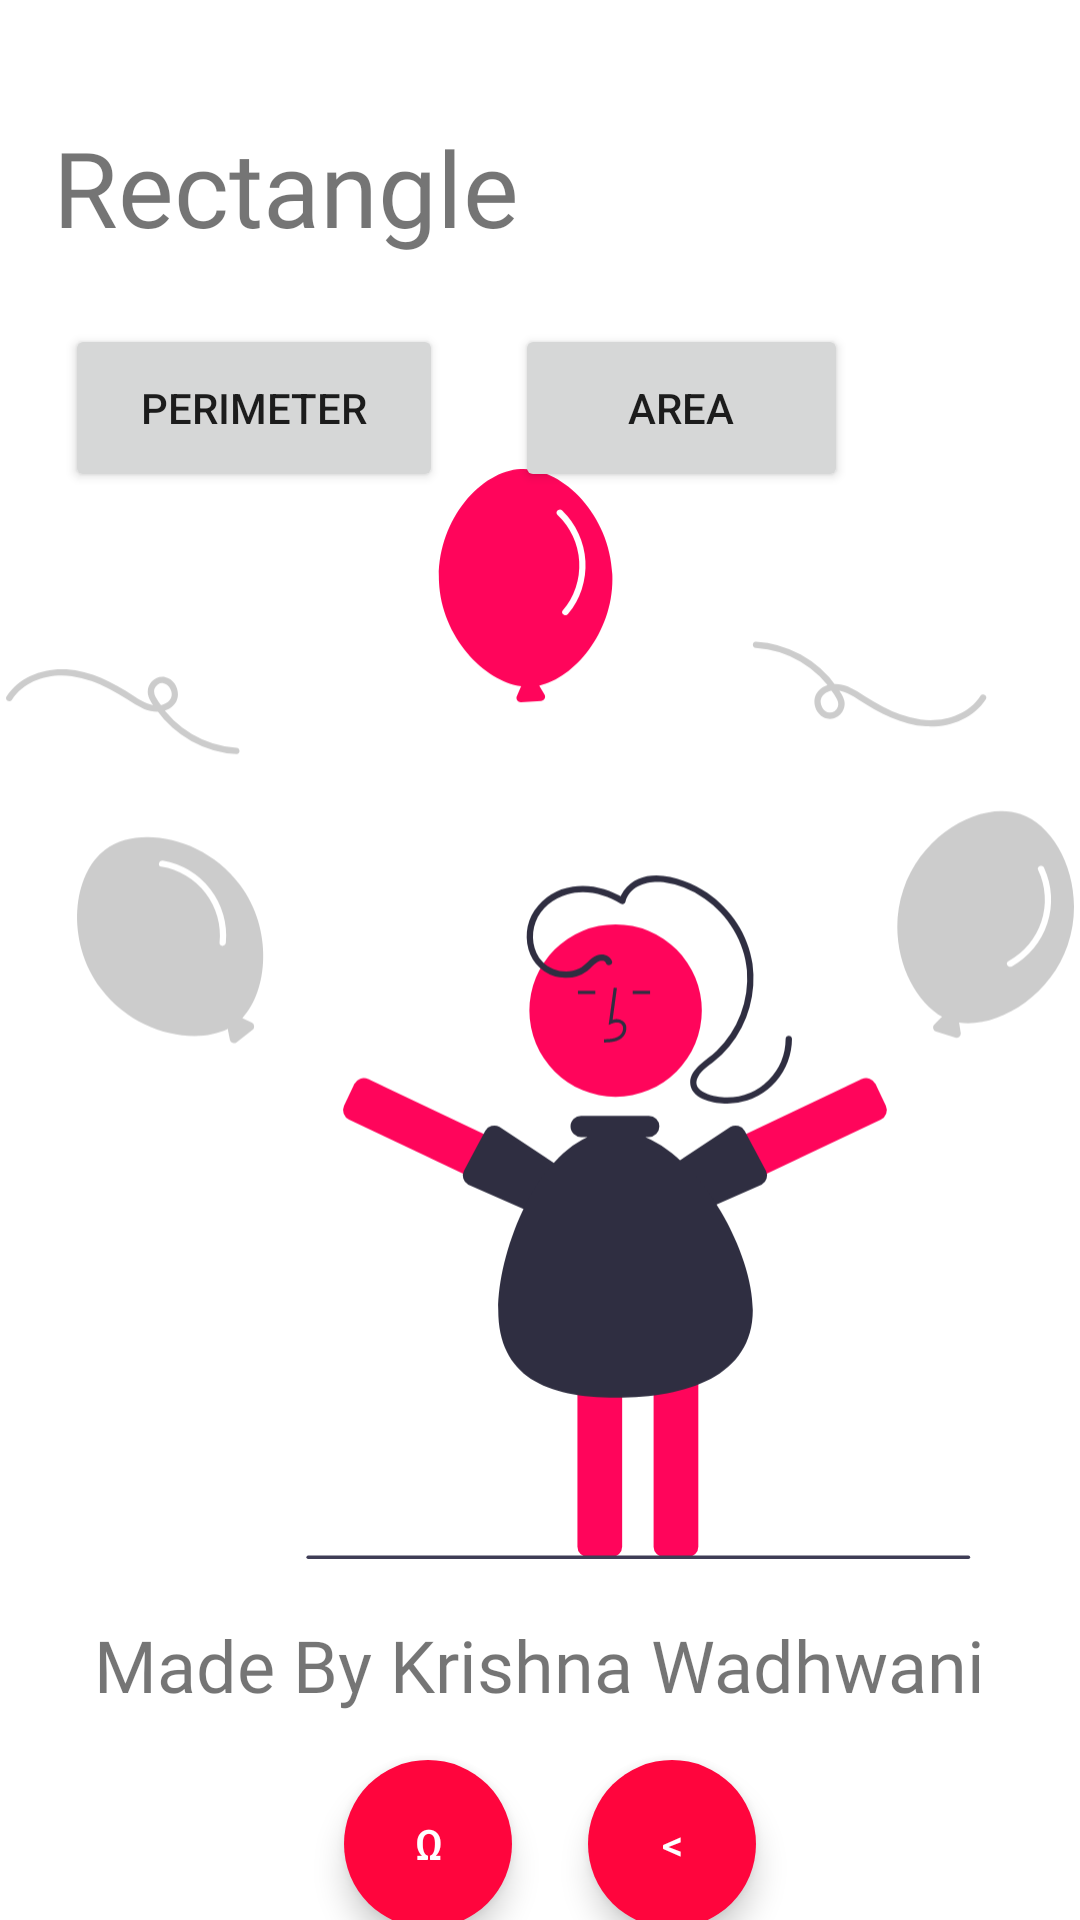

Reconstruct the res/layout file that produces this screen, plus the resources it refers to.
<!-- AndroidManifest.xml: application theme Theme.Quack -->
<!-- res/layout/shaperect.xml -->
<?xml version="1.0" encoding="utf-8"?>
<androidx.constraintlayout.widget.ConstraintLayout xmlns:android="http://schemas.android.com/apk/res/android"
    xmlns:app="http://schemas.android.com/apk/res-auto"
    xmlns:tools="http://schemas.android.com/tools"
    android:layout_width="match_parent"
    android:layout_height="match_parent"
    tools:context=".shaperect">

    <TextView
        android:id="@+id/textView"
        android:layout_width="wrap_content"
        android:layout_height="wrap_content"
        android:fontFamily="@font/allan"
        android:text="Rectangle"
        android:textSize="35sp"
        app:layout_constraintBottom_toBottomOf="parent"
        app:layout_constraintHorizontal_bias="0.087"
        app:layout_constraintLeft_toLeftOf="parent"
        app:layout_constraintRight_toRightOf="parent"
        app:layout_constraintTop_toTopOf="parent"
        app:layout_constraintVertical_bias="0.066" />

    <ImageView
        android:id="@+id/imageView2"
        android:layout_width="356dp"
        android:layout_height="578dp"
        app:layout_constraintBottom_toBottomOf="parent"
        app:layout_constraintEnd_toEndOf="parent"
        app:layout_constraintHorizontal_bias="0.49"
        app:layout_constraintStart_toStartOf="parent"
        app:layout_constraintTop_toTopOf="parent"
        app:layout_constraintVertical_bias="0.79"
        app:srcCompat="@drawable/undraw_awesome_rlvy__1_" />

    <Button
        android:id="@+id/sqrt"
        android:layout_width="126dp"
        android:layout_height="56dp"
        android:layout_marginTop="108dp"
        android:onClick="perimeter"
        android:text="Perimeter"
        app:layout_constraintEnd_toEndOf="parent"
        app:layout_constraintHorizontal_bias="0.093"
        app:layout_constraintStart_toStartOf="parent"
        app:layout_constraintTop_toTopOf="parent" />

    <Button
        android:id="@+id/x3"
        android:layout_width="111dp"
        android:layout_height="56dp"
        android:layout_marginTop="108dp"
        android:onClick="area"
        android:text="Area"
        app:layout_constraintEnd_toEndOf="parent"
        app:layout_constraintHorizontal_bias="0.236"
        app:layout_constraintStart_toEndOf="@+id/sqrt"
        app:layout_constraintTop_toTopOf="parent" />

    <TextView
        android:id="@+id/textView2"
        android:layout_width="wrap_content"
        android:layout_height="wrap_content"
        android:layout_marginBottom="56dp"
        android:fontFamily="@font/amatic_sc"
        android:text="@string/made"
        android:textSize="24sp"
        app:layout_constraintBottom_toBottomOf="@+id/imageView2"
        app:layout_constraintEnd_toEndOf="parent"
        app:layout_constraintHorizontal_bias="0.497"
        app:layout_constraintStart_toStartOf="parent" />

    <com.google.android.material.button.MaterialButton
        android:id="@+id/materialButton"
        style="@style/Widget.MaterialComponents.ExtendedFloatingActionButton"
        android:layout_width="56dp"
        android:layout_height="56dp"
        android:layout_marginTop="48dp"
        android:onClick="home"
        android:text="Ω"
        android:textColor="#FFFFFF"
        app:cornerRadius="28dp"
        app:layout_constraintEnd_toEndOf="parent"
        app:layout_constraintHorizontal_bias="0.377"
        app:layout_constraintStart_toStartOf="parent"
        app:layout_constraintTop_toTopOf="@+id/textView2" />

    <com.google.android.material.button.MaterialButton
        android:id="@+id/materialButton2"
        style="@style/Widget.MaterialComponents.ExtendedFloatingActionButton"
        android:layout_width="56dp"
        android:layout_height="56dp"
        android:layout_marginTop="48dp"
        android:onClick="back"
        android:text="&#x3c;"
        android:textColor="#FFFFFF"
        app:cornerRadius="28dp"
        app:layout_constraintEnd_toEndOf="parent"
        app:layout_constraintHorizontal_bias="0.645"
        app:layout_constraintStart_toStartOf="parent"
        app:layout_constraintTop_toTopOf="@+id/textView2" />


</androidx.constraintlayout.widget.ConstraintLayout>
<!-- resources referenced by this layout -->
<resources>
  <!-- drawable undraw_awesome_rlvy__1_: vector/xml drawable (drawable, 8095 chars, omitted) -->
  <string name="made">Made By Krishna Wadhwani</string>
  <style name="Theme.Quack" parent="Theme.MaterialComponents.DayNight.DarkActionBar">
          
          <item name="colorPrimary">@color/purple_500</item>
          <item name="colorPrimaryVariant">@color/purple_700</item>
          <item name="colorOnPrimary">@color/white</item>
          
          <item name="colorSecondary">@color/teal_200</item>
          <item name="colorSecondaryVariant">@color/teal_700</item>
          <item name="colorOnSecondary">@color/black</item>
          
          <item name="android:statusBarColor" tools:targetApi="l">?attr/colorPrimaryVariant</item>
          
      </style>
  <color name="purple_500">#FF053D</color>
  <color name="purple_700">#FF0537</color>
  <color name="white">#FFFFFFFF</color>
  <color name="teal_200">#FF053D</color>
  <color name="teal_700">#FF018786</color>
  <color name="black">#FF000000</color>
</resources>
